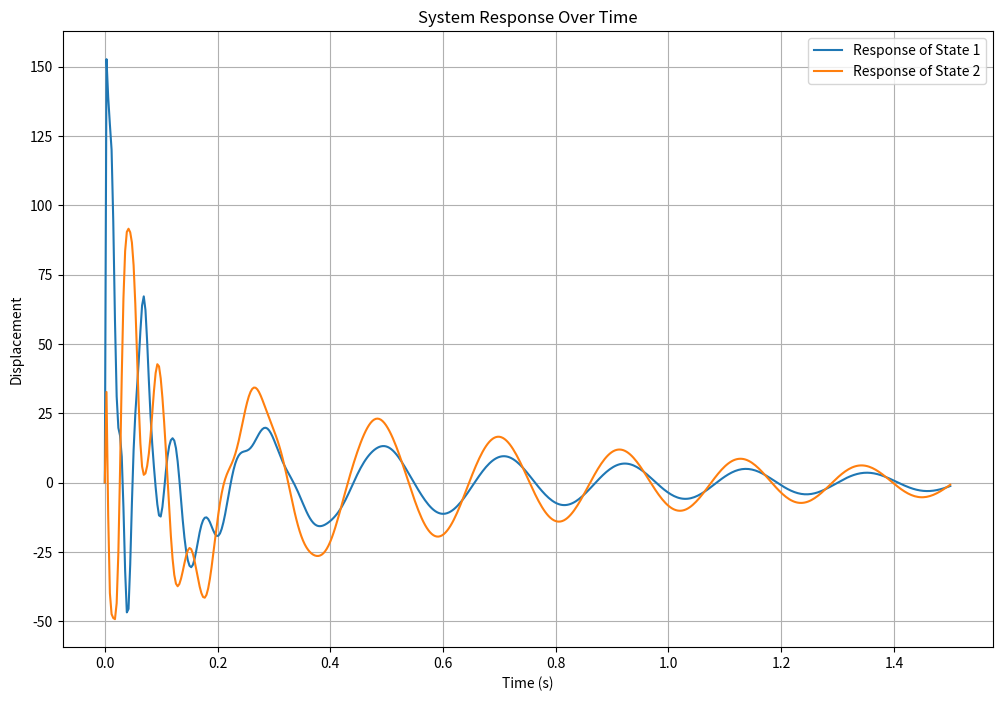

This chart was generated by the following Python code:
import numpy as np
import matplotlib.pyplot as plt
from scipy.linalg import solve_continuous_lyapunov
from scipy.signal import StateSpace, lsim

def F2(X):
      # Beam properties
    rho_b = 2710
    E_b = 71e9
    v_b = 0.3
    t_b = 5e-4
    L_b = 0.5
    b = 0.01
    J_b = b * t_b**3 / 12  # Corrected exponentiation
    A_b = b * t_b
    zeta = np.diag([0.01] * 4)  # Damping coefficients

    # Piezoelectric patch properties
    rho = 7500
    E = 126e9
    d31 = 2.3e-11
    h31 = 4.32e8
    v = 0.3
    t = 1e-4
    # Derived constants
    Ka = b * ((t_b + t) / 2) * d31 * E
    Ks1 = -t * h31 * ((t_b + t) / 2) / (X[1] - X[0])
    Ks2 = -t * h31 * ((t_b + t) / 2) / (X[3] - X[2])

    # Natural frequencies for first 4 modes
    wj = (np.pi / L_b)**2 * np.sqrt(E_b * J_b / (rho_b * A_b))
    W = wj * np.diag([1, 2**2, 3**2, 4**2])

    # Mode shape derivative differences for all elements
    U1diff21 = (np.sqrt(2 / (rho_b * L_b * A_b))) * (1 * np.pi / L_b) * (np.cos((1 * np.pi * X[1]) / L_b) - np.cos((1 * np.pi * X[0]) / L_b))
    U2diff21 = (np.sqrt(2 / (rho_b * L_b * A_b))) * (2 * np.pi / L_b) * (np.cos((2 * np.pi * X[1]) / L_b) - np.cos((2 * np.pi * X[0]) / L_b))
    U3diff21 = (np.sqrt(2 / (rho_b * L_b * A_b))) * (3 * np.pi / L_b) * (np.cos((3 * np.pi * X[1]) / L_b) - np.cos((3 * np.pi * X[0]) / L_b))
    U4diff21 = (np.sqrt(2 / (rho_b * L_b * A_b))) * (4 * np.pi / L_b) * (np.cos((4 * np.pi * X[1]) / L_b) - np.cos((4 * np.pi * X[0]) / L_b))

    U1diff43 = (np.sqrt(2 / (rho_b * L_b * A_b))) * (1 * np.pi / L_b) * (np.cos((1 * np.pi * X[3]) / L_b) - np.cos((1 * np.pi * X[2]) / L_b))
    U2diff43 = (np.sqrt(2 / (rho_b * L_b * A_b))) * (2 * np.pi / L_b) * (np.cos((2 * np.pi * X[3]) / L_b) - np.cos((2 * np.pi * X[2]) / L_b))
    U3diff43 = (np.sqrt(2 / (rho_b * L_b * A_b))) * (3 * np.pi / L_b) * (np.cos((3 * np.pi * X[3]) / L_b) - np.cos((3 * np.pi * X[2]) / L_b))
    U4diff43 = (np.sqrt(2 / (rho_b * L_b * A_b))) * (4 * np.pi / L_b) * (np.cos((4 * np.pi * X[3]) / L_b) - np.cos((4 * np.pi * X[2]) / L_b))

    # Open loop matrices
    B_ = Ka * np.array([[U1diff21, U1diff43],
                        [U2diff21, U2diff43],
                        [U3diff21, U3diff43],
                        [U4diff21, U4diff43]])

    C_ = np.array([[Ks1 * U1diff21, Ks1 * U2diff21, Ks1 * U3diff21, Ks1 * U4diff21],
                   [Ks2 * U1diff43, Ks2 * U2diff43, Ks2 * U3diff43, Ks2 * U4diff43]])

    A = np.block([[np.zeros((4, 4)), np.eye(4)],
                   [-W @ W, -2 * zeta @ W]])
    B = np.vstack([np.zeros((4, 2)), B_])
    C = np.hstack([C_, np.zeros((2, 4))])
    Q = np.block([[W @ W, np.zeros((4, 4))],
                   [np.zeros((4, 4)), np.eye(4)]])

    # Close loop matrices
    G = np.array([[0.4, 0.4], [0, 0.4]])
    Ac = np.block([[np.zeros((4, 4)), np.eye(4)],
                    [-W @ W, B_ @ G @ C_ - 2 * zeta @ W]])

    # Initial conditions
    n0 = np.array([0, 0, 0, 0])
    n0_d = np.array([0.2, 0.4, 0.6, 0.8])
    n = np.concatenate([n0, n0_d])

    # Solve Lyapunov equation
    P = solve_continuous_lyapunov(Ac.T, -Q)
    f = np.max(-n @ P @ n.T, 0)

    return Ac, A, B, C, n

# Example usage
X = [0.0264, 0.1264, 0.302, 0.402, 0.1659]
Ac, A, B, C, n = F2(X)

# Simulation of system response
t_span = np.linspace(0, 1.5, 500)

# Create state-space system with correct shapes
sys = StateSpace(Ac, B, C, np.zeros((2, 2)))  # D matrix as zero

# Simulate the system response
t, y, x_state = lsim(sys, U=np.zeros_like(t_span), T=t_span, X0=n)

# Plotting results
plt.figure(figsize=(12, 8))

# Plot each response
for i in range(y.shape[1]):
    plt.plot(t, y[:, i], label=f'Response of State {i + 1}')

plt.title('System Response Over Time')
plt.xlabel('Time (s)')
plt.ylabel('Displacement')
plt.legend()
plt.grid()
plt.show()